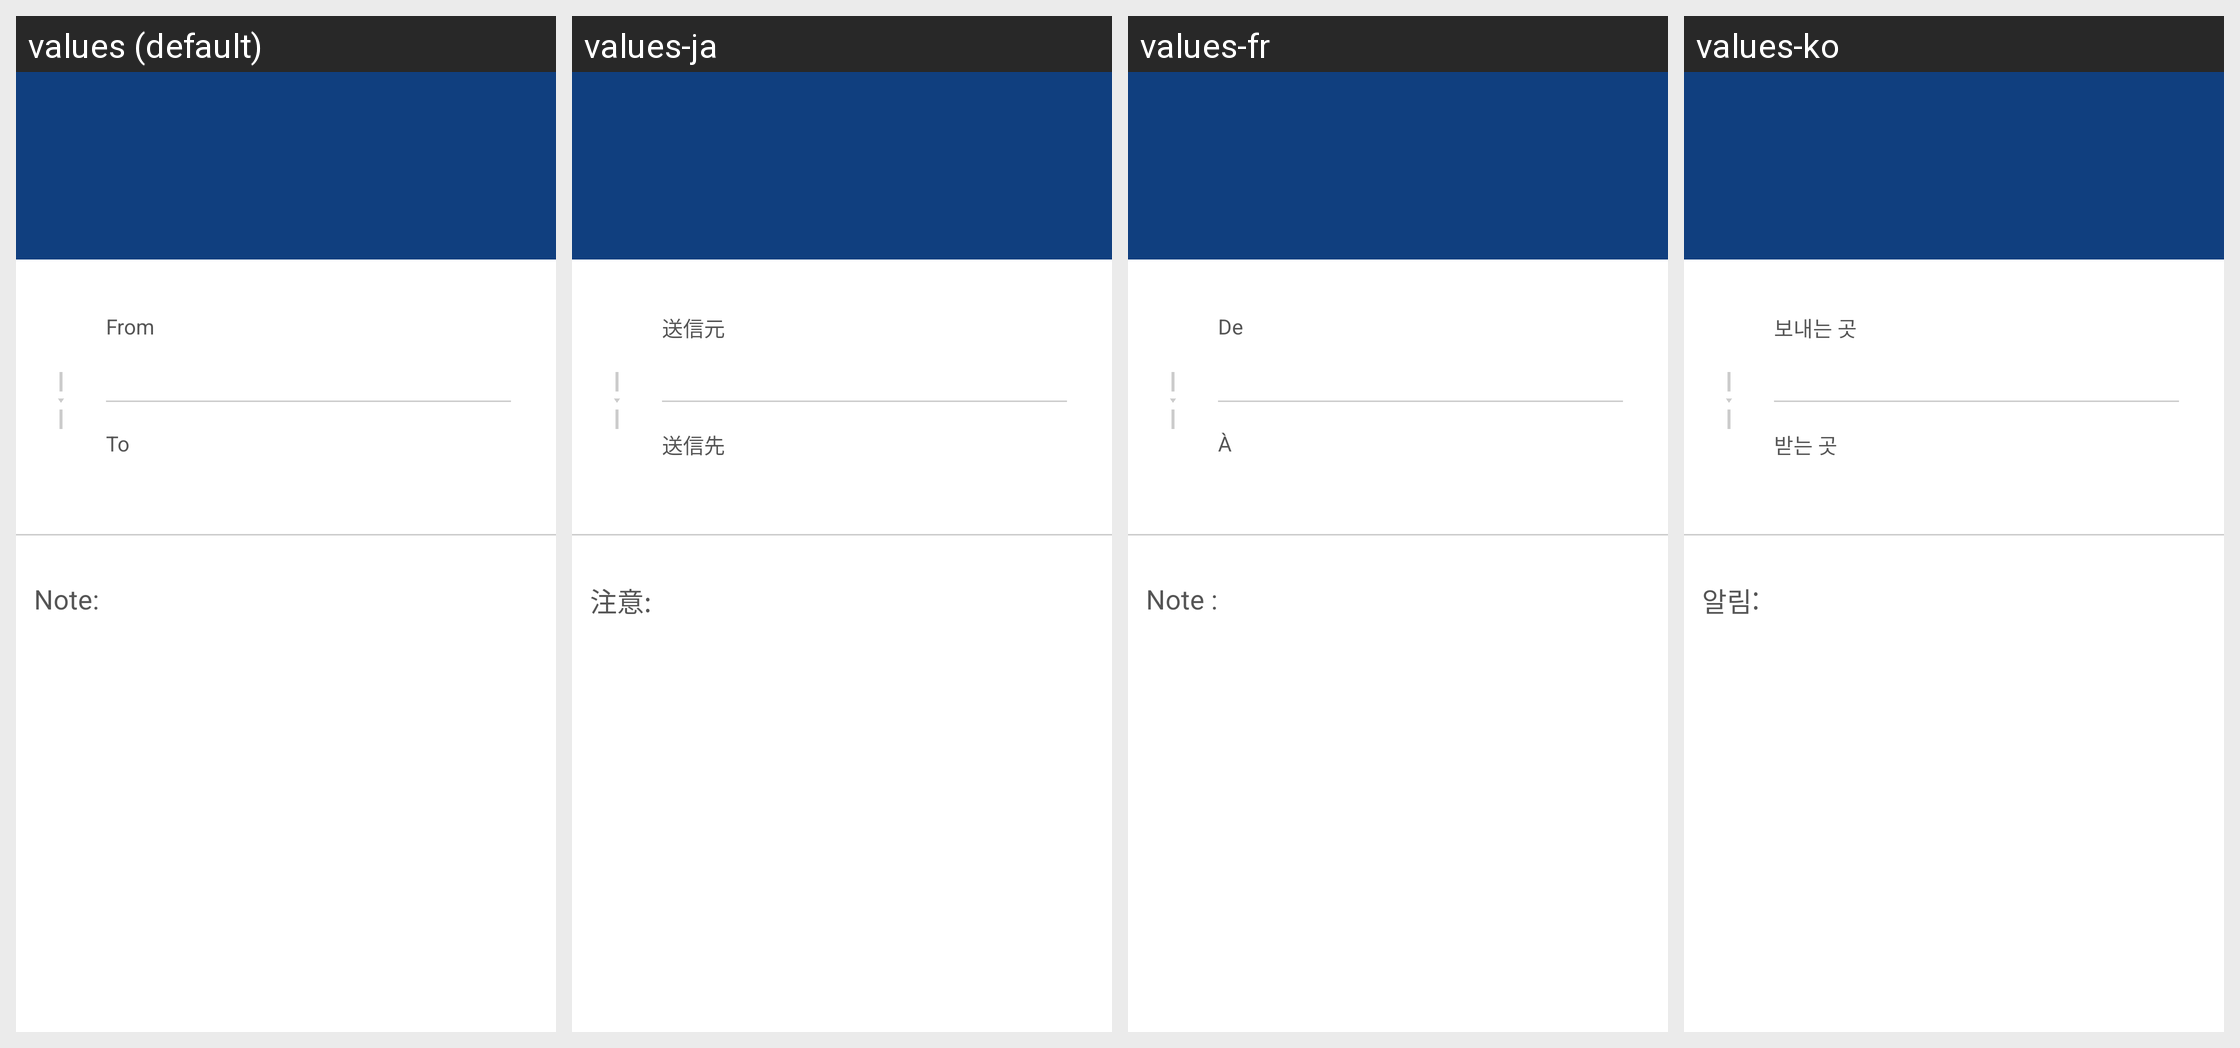

For this localized Android screen grid, give each drawn string resource with its value in every locale shown.
Android screen res/layout/fragment_transactiondetails.xml rendered under 4 locales, left to right: values (default), values-ja, values-fr, values-ko. Device: Nexus 5 (rendered at 1080×1920; each locale shown at half size, 540×960, under a caption strip naming it); theme Theme.Coinbase.
Other locales in the repository, not shown: values-ac, values-ar, values-cs, values-de, values-el, values-es, values-fi, values-id, values-in, values-it, values-lt, values-nl, values-pl, values-pt, values-pt-rBR, values-pt-rPT, values-ro, values-ru, values-th, values-zh, values-zh-rCN, values-zh-rTW.
Strings drawn on this screen, with the default value and each locale's value (text and hints the layout hard-codes, and strings that could not be matched under every locale, appear in the picture but are not listed):

transactiondetails_from_label
  values: From
  values-ja: 送信元
  values-fr: De
  values-ko: 보내는 곳

transactiondetails_to_label
  values: To
  values-ja: 送信先
  values-fr: À
  values-ko: 받는 곳

note_label
  values: Note:
  values-ja: 注意:
  values-fr: Note :
  values-ko: 알림:
